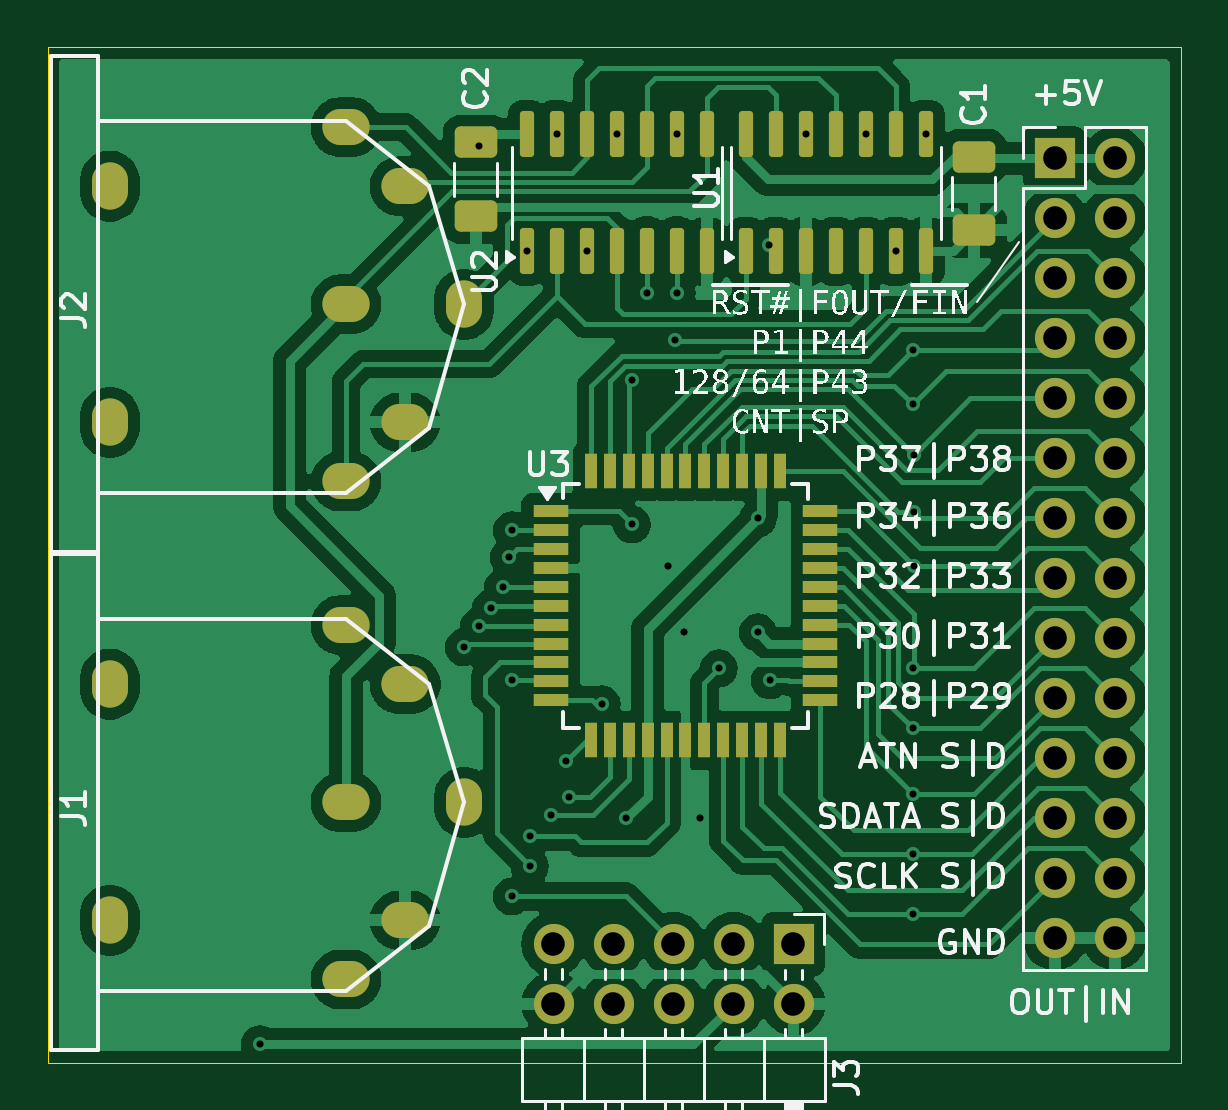
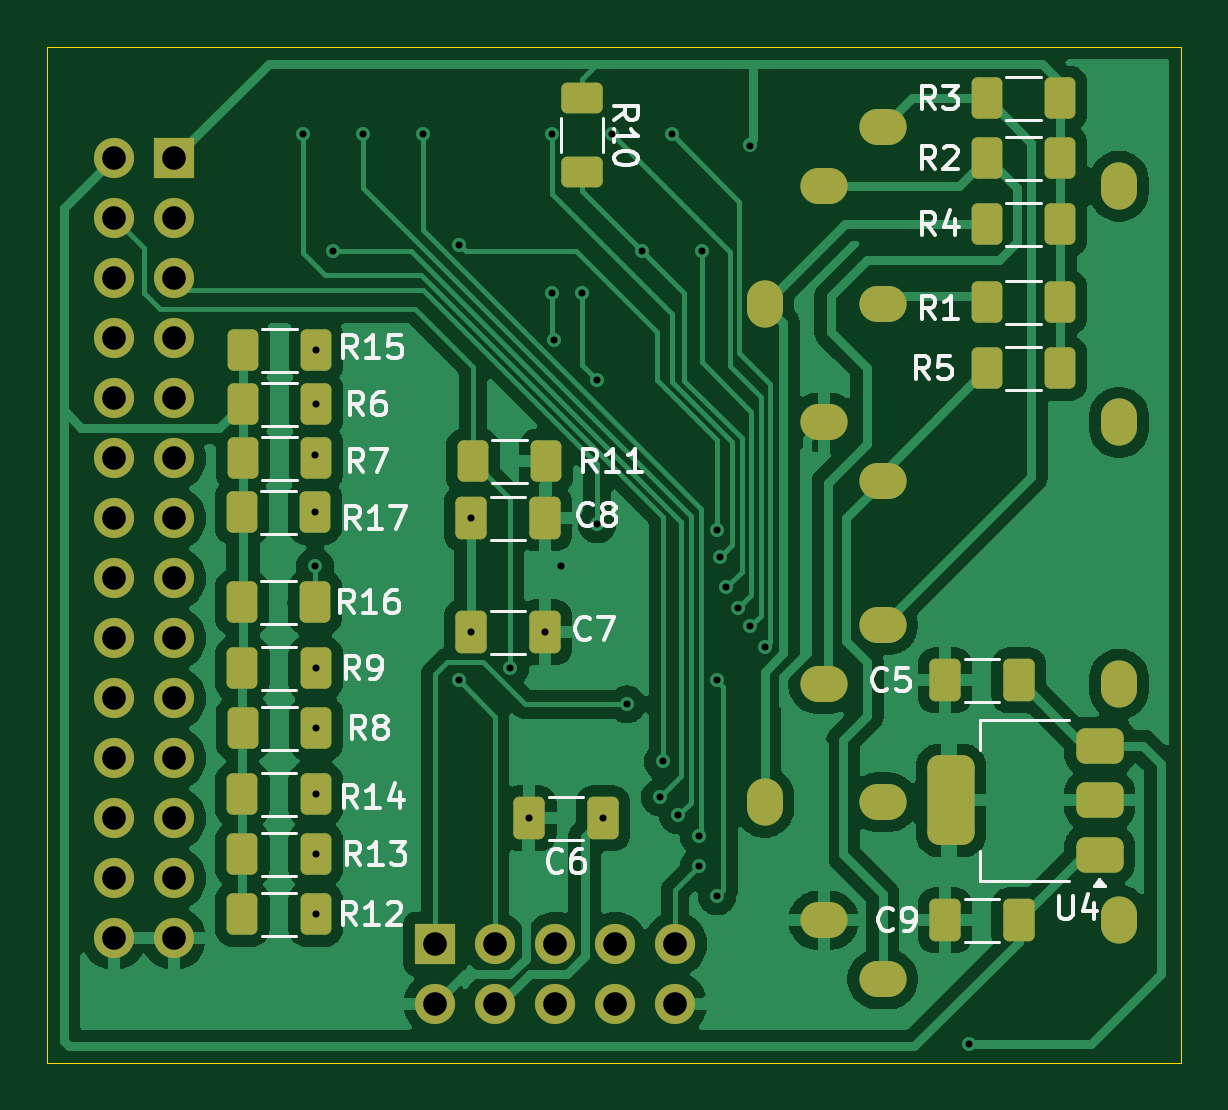
Circuit board: 10 layer files. Board 48.0 x 43.0 mm.
- bottom_copper: IEC_Extension-B_Cu.gbr (97488 bytes)
- bottom_mask: IEC_Extension-B_Mask.gbr (5064 bytes)
- paste: IEC_Extension-B_Paste.gbr (3469 bytes)
- bottom_silk: IEC_Extension-B_Silkscreen.gbr (34131 bytes)
- outline: IEC_Extension-Edge_Cuts.gbr (655 bytes)
- top_copper: IEC_Extension-F_Cu.gbr (117692 bytes)
- top_mask: IEC_Extension-F_Mask.gbr (4921 bytes)
- paste: IEC_Extension-F_Paste.gbr (3326 bytes)
- top_silk: IEC_Extension-F_Silkscreen.gbr (80153 bytes)
- drill: IEC_Extension.drl (2417 bytes)

=== bottom_copper: IEC_Extension-B_Cu.gbr (97488 bytes, source omitted) ===
=== bottom_mask: IEC_Extension-B_Mask.gbr ===
%TF.GenerationSoftware,KiCad,Pcbnew,8.0.7-8.0.7-0~ubuntu22.04.1*%
%TF.CreationDate,2024-12-25T22:08:59+01:00*%
%TF.ProjectId,IEC_Extension,4945435f-4578-4746-956e-73696f6e2e6b,rev?*%
%TF.SameCoordinates,Original*%
%TF.FileFunction,Soldermask,Bot*%
%TF.FilePolarity,Negative*%
%FSLAX46Y46*%
G04 Gerber Fmt 4.6, Leading zero omitted, Abs format (unit mm)*
G04 Created by KiCad (PCBNEW 8.0.7-8.0.7-0~ubuntu22.04.1) date 2024-12-25 22:08:59*
%MOMM*%
%LPD*%
G01*
G04 APERTURE LIST*
G04 Aperture macros list*
%AMRoundRect*
0 Rectangle with rounded corners*
0 $1 Rounding radius*
0 $2 $3 $4 $5 $6 $7 $8 $9 X,Y pos of 4 corners*
0 Add a 4 corners polygon primitive as box body*
4,1,4,$2,$3,$4,$5,$6,$7,$8,$9,$2,$3,0*
0 Add four circle primitives for the rounded corners*
1,1,$1+$1,$2,$3*
1,1,$1+$1,$4,$5*
1,1,$1+$1,$6,$7*
1,1,$1+$1,$8,$9*
0 Add four rect primitives between the rounded corners*
20,1,$1+$1,$2,$3,$4,$5,0*
20,1,$1+$1,$4,$5,$6,$7,0*
20,1,$1+$1,$6,$7,$8,$9,0*
20,1,$1+$1,$8,$9,$2,$3,0*%
G04 Aperture macros list end*
%ADD10RoundRect,0.250000X0.400000X0.625000X-0.400000X0.625000X-0.400000X-0.625000X0.400000X-0.625000X0*%
%ADD11O,2.000000X1.524000*%
%ADD12O,1.524000X2.000000*%
%ADD13RoundRect,0.375000X-0.625000X-0.375000X0.625000X-0.375000X0.625000X0.375000X-0.625000X0.375000X0*%
%ADD14RoundRect,0.500000X-0.500000X-1.400000X0.500000X-1.400000X0.500000X1.400000X-0.500000X1.400000X0*%
%ADD15R,1.700000X1.700000*%
%ADD16O,1.700000X1.700000*%
%ADD17RoundRect,0.250000X-0.412500X-0.650000X0.412500X-0.650000X0.412500X0.650000X-0.412500X0.650000X0*%
%ADD18RoundRect,0.250000X0.412500X0.650000X-0.412500X0.650000X-0.412500X-0.650000X0.412500X-0.650000X0*%
%ADD19RoundRect,0.250000X-0.625000X0.400000X-0.625000X-0.400000X0.625000X-0.400000X0.625000X0.400000X0*%
%ADD20RoundRect,0.250000X-0.400000X-0.625000X0.400000X-0.625000X0.400000X0.625000X-0.400000X0.625000X0*%
G04 APERTURE END LIST*
D10*
%TO.C,R17*%
X236272000Y-59690000D03*
X233172000Y-59690000D03*
%TD*%
%TO.C,R16*%
X236272000Y-63500000D03*
X233172000Y-63500000D03*
%TD*%
%TO.C,R9*%
X236246000Y-66294000D03*
X233146000Y-66294000D03*
%TD*%
%TO.C,R8*%
X236220000Y-68834000D03*
X233120000Y-68834000D03*
%TD*%
D11*
%TO.C,J2*%
X211636000Y-45880000D03*
X211636000Y-55880000D03*
X209136000Y-43380000D03*
X209136000Y-58380000D03*
D12*
X199136000Y-45880000D03*
X199136000Y-55880000D03*
D11*
X209136000Y-50880000D03*
D12*
X214136000Y-50880000D03*
%TD*%
D11*
%TO.C,J1*%
X211636000Y-66962000D03*
X211636000Y-76962000D03*
X209136000Y-64462000D03*
X209136000Y-79462000D03*
D12*
X199136000Y-66962000D03*
X199136000Y-76962000D03*
D11*
X209136000Y-71962000D03*
D12*
X214136000Y-71962000D03*
%TD*%
D13*
%TO.C,U4*%
X199948000Y-74182000D03*
X199948000Y-71882000D03*
D14*
X206248000Y-71882000D03*
D13*
X199948000Y-69582000D03*
%TD*%
D15*
%TO.C,J3*%
X228080000Y-77960000D03*
D16*
X228080000Y-80500000D03*
X225540000Y-77960000D03*
X225540000Y-80500000D03*
X223000000Y-77960000D03*
X223000000Y-80500000D03*
X220460000Y-77960000D03*
X220460000Y-80500000D03*
X217920000Y-77960000D03*
X217920000Y-80500000D03*
%TD*%
D17*
%TO.C,C9*%
X203377000Y-76962000D03*
X206502000Y-76962000D03*
%TD*%
D18*
%TO.C,C8*%
X226568000Y-59944000D03*
X223443000Y-59944000D03*
%TD*%
%TO.C,C7*%
X226568000Y-64770000D03*
X223443000Y-64770000D03*
%TD*%
D17*
%TO.C,C6*%
X220980000Y-72644000D03*
X224105000Y-72644000D03*
%TD*%
%TO.C,C5*%
X203377000Y-66802000D03*
X206502000Y-66802000D03*
%TD*%
D10*
%TO.C,R6*%
X236220000Y-55118000D03*
X233120000Y-55118000D03*
%TD*%
D19*
%TO.C,R10*%
X221869000Y-42164000D03*
X221869000Y-45264000D03*
%TD*%
D10*
%TO.C,R13*%
X236246000Y-74168000D03*
X233146000Y-74168000D03*
%TD*%
D20*
%TO.C,R4*%
X201624000Y-47498000D03*
X204724000Y-47498000D03*
%TD*%
D10*
%TO.C,R14*%
X233146000Y-71628000D03*
X236246000Y-71628000D03*
%TD*%
D20*
%TO.C,R1*%
X201624000Y-50800000D03*
X204724000Y-50800000D03*
%TD*%
%TO.C,R3*%
X204724000Y-42164000D03*
X201624000Y-42164000D03*
%TD*%
D10*
%TO.C,R15*%
X236220000Y-52832000D03*
X233120000Y-52832000D03*
%TD*%
D20*
%TO.C,R2*%
X201624000Y-44704000D03*
X204724000Y-44704000D03*
%TD*%
D10*
%TO.C,R11*%
X223393000Y-57531000D03*
X226493000Y-57531000D03*
%TD*%
%TO.C,R7*%
X236220000Y-57404000D03*
X233120000Y-57404000D03*
%TD*%
D20*
%TO.C,R5*%
X201624000Y-53594000D03*
X204724000Y-53594000D03*
%TD*%
D15*
%TO.C,J4*%
X239141000Y-44704000D03*
D16*
X241681000Y-44704000D03*
X239141000Y-47244000D03*
X241681000Y-47244000D03*
X239141000Y-49784000D03*
X241681000Y-49784000D03*
X239141000Y-52324000D03*
X241681000Y-52324000D03*
X239141000Y-54864000D03*
X241681000Y-54864000D03*
X239141000Y-57404000D03*
X241681000Y-57404000D03*
X239141000Y-59944000D03*
X241681000Y-59944000D03*
X239141000Y-62484000D03*
X241681000Y-62484000D03*
X239141000Y-65024000D03*
X241681000Y-65024000D03*
X239141000Y-67564000D03*
X241681000Y-67564000D03*
X239141000Y-70104000D03*
X241681000Y-70104000D03*
X239141000Y-72644000D03*
X241681000Y-72644000D03*
X239141000Y-75184000D03*
X241681000Y-75184000D03*
X239141000Y-77724000D03*
X241681000Y-77724000D03*
%TD*%
D10*
%TO.C,R12*%
X236246000Y-76708000D03*
X233146000Y-76708000D03*
%TD*%
M02*

=== paste: IEC_Extension-B_Paste.gbr ===
%TF.GenerationSoftware,KiCad,Pcbnew,8.0.7-8.0.7-0~ubuntu22.04.1*%
%TF.CreationDate,2024-12-25T22:08:59+01:00*%
%TF.ProjectId,IEC_Extension,4945435f-4578-4746-956e-73696f6e2e6b,rev?*%
%TF.SameCoordinates,Original*%
%TF.FileFunction,Paste,Bot*%
%TF.FilePolarity,Positive*%
%FSLAX46Y46*%
G04 Gerber Fmt 4.6, Leading zero omitted, Abs format (unit mm)*
G04 Created by KiCad (PCBNEW 8.0.7-8.0.7-0~ubuntu22.04.1) date 2024-12-25 22:08:59*
%MOMM*%
%LPD*%
G01*
G04 APERTURE LIST*
G04 Aperture macros list*
%AMRoundRect*
0 Rectangle with rounded corners*
0 $1 Rounding radius*
0 $2 $3 $4 $5 $6 $7 $8 $9 X,Y pos of 4 corners*
0 Add a 4 corners polygon primitive as box body*
4,1,4,$2,$3,$4,$5,$6,$7,$8,$9,$2,$3,0*
0 Add four circle primitives for the rounded corners*
1,1,$1+$1,$2,$3*
1,1,$1+$1,$4,$5*
1,1,$1+$1,$6,$7*
1,1,$1+$1,$8,$9*
0 Add four rect primitives between the rounded corners*
20,1,$1+$1,$2,$3,$4,$5,0*
20,1,$1+$1,$4,$5,$6,$7,0*
20,1,$1+$1,$6,$7,$8,$9,0*
20,1,$1+$1,$8,$9,$2,$3,0*%
G04 Aperture macros list end*
%ADD10RoundRect,0.250000X0.400000X0.625000X-0.400000X0.625000X-0.400000X-0.625000X0.400000X-0.625000X0*%
%ADD11RoundRect,0.375000X-0.625000X-0.375000X0.625000X-0.375000X0.625000X0.375000X-0.625000X0.375000X0*%
%ADD12RoundRect,0.500000X-0.500000X-1.400000X0.500000X-1.400000X0.500000X1.400000X-0.500000X1.400000X0*%
%ADD13RoundRect,0.250000X-0.412500X-0.650000X0.412500X-0.650000X0.412500X0.650000X-0.412500X0.650000X0*%
%ADD14RoundRect,0.250000X0.412500X0.650000X-0.412500X0.650000X-0.412500X-0.650000X0.412500X-0.650000X0*%
%ADD15RoundRect,0.250000X-0.625000X0.400000X-0.625000X-0.400000X0.625000X-0.400000X0.625000X0.400000X0*%
%ADD16RoundRect,0.250000X-0.400000X-0.625000X0.400000X-0.625000X0.400000X0.625000X-0.400000X0.625000X0*%
G04 APERTURE END LIST*
D10*
%TO.C,R17*%
X236272000Y-59690000D03*
X233172000Y-59690000D03*
%TD*%
%TO.C,R16*%
X236272000Y-63500000D03*
X233172000Y-63500000D03*
%TD*%
%TO.C,R9*%
X236246000Y-66294000D03*
X233146000Y-66294000D03*
%TD*%
%TO.C,R8*%
X236220000Y-68834000D03*
X233120000Y-68834000D03*
%TD*%
D11*
%TO.C,U4*%
X199948000Y-74182000D03*
X199948000Y-71882000D03*
D12*
X206248000Y-71882000D03*
D11*
X199948000Y-69582000D03*
%TD*%
D13*
%TO.C,C9*%
X203377000Y-76962000D03*
X206502000Y-76962000D03*
%TD*%
D14*
%TO.C,C8*%
X226568000Y-59944000D03*
X223443000Y-59944000D03*
%TD*%
%TO.C,C7*%
X226568000Y-64770000D03*
X223443000Y-64770000D03*
%TD*%
D13*
%TO.C,C6*%
X220980000Y-72644000D03*
X224105000Y-72644000D03*
%TD*%
%TO.C,C5*%
X203377000Y-66802000D03*
X206502000Y-66802000D03*
%TD*%
D10*
%TO.C,R6*%
X236220000Y-55118000D03*
X233120000Y-55118000D03*
%TD*%
D15*
%TO.C,R10*%
X221869000Y-42164000D03*
X221869000Y-45264000D03*
%TD*%
D10*
%TO.C,R13*%
X236246000Y-74168000D03*
X233146000Y-74168000D03*
%TD*%
D16*
%TO.C,R4*%
X201624000Y-47498000D03*
X204724000Y-47498000D03*
%TD*%
D10*
%TO.C,R14*%
X233146000Y-71628000D03*
X236246000Y-71628000D03*
%TD*%
D16*
%TO.C,R1*%
X201624000Y-50800000D03*
X204724000Y-50800000D03*
%TD*%
%TO.C,R3*%
X204724000Y-42164000D03*
X201624000Y-42164000D03*
%TD*%
D10*
%TO.C,R15*%
X236220000Y-52832000D03*
X233120000Y-52832000D03*
%TD*%
D16*
%TO.C,R2*%
X201624000Y-44704000D03*
X204724000Y-44704000D03*
%TD*%
D10*
%TO.C,R11*%
X223393000Y-57531000D03*
X226493000Y-57531000D03*
%TD*%
%TO.C,R7*%
X236220000Y-57404000D03*
X233120000Y-57404000D03*
%TD*%
D16*
%TO.C,R5*%
X201624000Y-53594000D03*
X204724000Y-53594000D03*
%TD*%
D10*
%TO.C,R12*%
X236246000Y-76708000D03*
X233146000Y-76708000D03*
%TD*%
M02*

=== bottom_silk: IEC_Extension-B_Silkscreen.gbr (34131 bytes, source omitted) ===
=== outline: IEC_Extension-Edge_Cuts.gbr ===
%TF.GenerationSoftware,KiCad,Pcbnew,8.0.7-8.0.7-0~ubuntu22.04.1*%
%TF.CreationDate,2024-12-25T22:08:59+01:00*%
%TF.ProjectId,IEC_Extension,4945435f-4578-4746-956e-73696f6e2e6b,rev?*%
%TF.SameCoordinates,Original*%
%TF.FileFunction,Profile,NP*%
%FSLAX46Y46*%
G04 Gerber Fmt 4.6, Leading zero omitted, Abs format (unit mm)*
G04 Created by KiCad (PCBNEW 8.0.7-8.0.7-0~ubuntu22.04.1) date 2024-12-25 22:08:59*
%MOMM*%
%LPD*%
G01*
G04 APERTURE LIST*
%TA.AperFunction,Profile*%
%ADD10C,0.050000*%
%TD*%
G04 APERTURE END LIST*
D10*
X196500000Y-40000000D02*
X244500000Y-40000000D01*
X244500000Y-83000000D01*
X196500000Y-83000000D01*
X196500000Y-40000000D01*
M02*

=== top_copper: IEC_Extension-F_Cu.gbr (117692 bytes, source omitted) ===
=== top_mask: IEC_Extension-F_Mask.gbr ===
%TF.GenerationSoftware,KiCad,Pcbnew,8.0.7-8.0.7-0~ubuntu22.04.1*%
%TF.CreationDate,2024-12-25T22:08:59+01:00*%
%TF.ProjectId,IEC_Extension,4945435f-4578-4746-956e-73696f6e2e6b,rev?*%
%TF.SameCoordinates,Original*%
%TF.FileFunction,Soldermask,Top*%
%TF.FilePolarity,Negative*%
%FSLAX46Y46*%
G04 Gerber Fmt 4.6, Leading zero omitted, Abs format (unit mm)*
G04 Created by KiCad (PCBNEW 8.0.7-8.0.7-0~ubuntu22.04.1) date 2024-12-25 22:08:59*
%MOMM*%
%LPD*%
G01*
G04 APERTURE LIST*
G04 Aperture macros list*
%AMRoundRect*
0 Rectangle with rounded corners*
0 $1 Rounding radius*
0 $2 $3 $4 $5 $6 $7 $8 $9 X,Y pos of 4 corners*
0 Add a 4 corners polygon primitive as box body*
4,1,4,$2,$3,$4,$5,$6,$7,$8,$9,$2,$3,0*
0 Add four circle primitives for the rounded corners*
1,1,$1+$1,$2,$3*
1,1,$1+$1,$4,$5*
1,1,$1+$1,$6,$7*
1,1,$1+$1,$8,$9*
0 Add four rect primitives between the rounded corners*
20,1,$1+$1,$2,$3,$4,$5,0*
20,1,$1+$1,$4,$5,$6,$7,0*
20,1,$1+$1,$6,$7,$8,$9,0*
20,1,$1+$1,$8,$9,$2,$3,0*%
G04 Aperture macros list end*
%ADD10O,2.000000X1.524000*%
%ADD11O,1.524000X2.000000*%
%ADD12R,1.500000X0.550000*%
%ADD13R,0.550000X1.500000*%
%ADD14R,1.700000X1.700000*%
%ADD15O,1.700000X1.700000*%
%ADD16RoundRect,0.250000X-0.650000X0.412500X-0.650000X-0.412500X0.650000X-0.412500X0.650000X0.412500X0*%
%ADD17RoundRect,0.150000X0.150000X-0.825000X0.150000X0.825000X-0.150000X0.825000X-0.150000X-0.825000X0*%
G04 APERTURE END LIST*
D10*
%TO.C,J2*%
X211636000Y-45880000D03*
X211636000Y-55880000D03*
X209136000Y-43380000D03*
X209136000Y-58380000D03*
D11*
X199136000Y-45880000D03*
X199136000Y-55880000D03*
D10*
X209136000Y-50880000D03*
D11*
X214136000Y-50880000D03*
%TD*%
D10*
%TO.C,J1*%
X211636000Y-66962000D03*
X211636000Y-76962000D03*
X209136000Y-64462000D03*
X209136000Y-79462000D03*
D11*
X199136000Y-66962000D03*
X199136000Y-76962000D03*
D10*
X209136000Y-71962000D03*
D11*
X214136000Y-71962000D03*
%TD*%
D12*
%TO.C,U3*%
X217807000Y-59642000D03*
X217807000Y-60442000D03*
X217807000Y-61242000D03*
X217807000Y-62042000D03*
X217807000Y-62842000D03*
X217807000Y-63642000D03*
X217807000Y-64442000D03*
X217807000Y-65242000D03*
X217807000Y-66042000D03*
X217807000Y-66842000D03*
X217807000Y-67642000D03*
D13*
X219507000Y-69342000D03*
X220307000Y-69342000D03*
X221107000Y-69342000D03*
X221907000Y-69342000D03*
X222707000Y-69342000D03*
X223507000Y-69342000D03*
X224307000Y-69342000D03*
X225107000Y-69342000D03*
X225907000Y-69342000D03*
X226707000Y-69342000D03*
X227507000Y-69342000D03*
D12*
X229207000Y-67642000D03*
X229207000Y-66842000D03*
X229207000Y-66042000D03*
X229207000Y-65242000D03*
X229207000Y-64442000D03*
X229207000Y-63642000D03*
X229207000Y-62842000D03*
X229207000Y-62042000D03*
X229207000Y-61242000D03*
X229207000Y-60442000D03*
X229207000Y-59642000D03*
D13*
X227507000Y-57942000D03*
X226707000Y-57942000D03*
X225907000Y-57942000D03*
X225107000Y-57942000D03*
X224307000Y-57942000D03*
X223507000Y-57942000D03*
X222707000Y-57942000D03*
X221907000Y-57942000D03*
X221107000Y-57942000D03*
X220307000Y-57942000D03*
X219507000Y-57942000D03*
%TD*%
D14*
%TO.C,J3*%
X228080000Y-77960000D03*
D15*
X228080000Y-80500000D03*
X225540000Y-77960000D03*
X225540000Y-80500000D03*
X223000000Y-77960000D03*
X223000000Y-80500000D03*
X220460000Y-77960000D03*
X220460000Y-80500000D03*
X217920000Y-77960000D03*
X217920000Y-80500000D03*
%TD*%
D16*
%TO.C,C2*%
X214630000Y-44030500D03*
X214630000Y-47155500D03*
%TD*%
%TO.C,C1*%
X235712000Y-44627000D03*
X235712000Y-47752000D03*
%TD*%
D17*
%TO.C,U1*%
X226060000Y-48638000D03*
X227330000Y-48638000D03*
X228600000Y-48638000D03*
X229870000Y-48638000D03*
X231140000Y-48638000D03*
X232410000Y-48638000D03*
X233680000Y-48638000D03*
X233680000Y-43688000D03*
X232410000Y-43688000D03*
X231140000Y-43688000D03*
X229870000Y-43688000D03*
X228600000Y-43688000D03*
X227330000Y-43688000D03*
X226060000Y-43688000D03*
%TD*%
%TO.C,U2*%
X216789000Y-43688000D03*
X218059000Y-43688000D03*
X219329000Y-43688000D03*
X220599000Y-43688000D03*
X221869000Y-43688000D03*
X223139000Y-43688000D03*
X224409000Y-43688000D03*
X224409000Y-48638000D03*
X223139000Y-48638000D03*
X221869000Y-48638000D03*
X220599000Y-48638000D03*
X219329000Y-48638000D03*
X218059000Y-48638000D03*
X216789000Y-48638000D03*
%TD*%
D14*
%TO.C,J4*%
X239141000Y-44704000D03*
D15*
X241681000Y-44704000D03*
X239141000Y-47244000D03*
X241681000Y-47244000D03*
X239141000Y-49784000D03*
X241681000Y-49784000D03*
X239141000Y-52324000D03*
X241681000Y-52324000D03*
X239141000Y-54864000D03*
X241681000Y-54864000D03*
X239141000Y-57404000D03*
X241681000Y-57404000D03*
X239141000Y-59944000D03*
X241681000Y-59944000D03*
X239141000Y-62484000D03*
X241681000Y-62484000D03*
X239141000Y-65024000D03*
X241681000Y-65024000D03*
X239141000Y-67564000D03*
X241681000Y-67564000D03*
X239141000Y-70104000D03*
X241681000Y-70104000D03*
X239141000Y-72644000D03*
X241681000Y-72644000D03*
X239141000Y-75184000D03*
X241681000Y-75184000D03*
X239141000Y-77724000D03*
X241681000Y-77724000D03*
%TD*%
M02*

=== paste: IEC_Extension-F_Paste.gbr (3326 bytes, source withheld) ===
=== top_silk: IEC_Extension-F_Silkscreen.gbr (80153 bytes, source omitted) ===
=== drill: IEC_Extension.drl ===
M48
; DRILL file {KiCad 8.0.7-8.0.7-0~ubuntu22.04.1} date 2024-12-25T22:09:00+0100
; FORMAT={-:-/ absolute / inch / decimal}
; #@! TF.CreationDate,2024-12-25T22:09:00+01:00
; #@! TF.GenerationSoftware,Kicad,Pcbnew,8.0.7-8.0.7-0~ubuntu22.04.1
; #@! TF.FileFunction,MixedPlating,1,2
FMAT,2
INCH
; #@! TA.AperFunction,Plated,PTH,ViaDrill
T1C0.0118
; #@! TA.AperFunction,Plated,PTH,ComponentDrill
T2C0.0300
; #@! TA.AperFunction,Plated,PTH,ComponentDrill
T3C0.0394
%
G90
G05
T1
X8.09Y-3.2362
X8.43Y-2.575
X8.455Y-1.7385
X8.455Y-2.54
X8.475Y-2.51
X8.495Y-2.475
X8.505Y-2.425
X8.51Y-2.38
X8.51Y-2.63
X8.51Y-2.99
X8.535Y-1.9149
X8.54Y-2.89
X8.54Y-2.94
X8.575Y-2.855
X8.585Y-1.72
X8.6Y-2.765
X8.605Y-2.825
X8.635Y-1.9149
X8.66Y-2.67
X8.685Y-1.72
X8.7Y-2.86
X8.71Y-2.13
X8.71Y-2.37
X8.735Y-1.985
X8.77Y-2.44
X8.7819Y-2.0619
X8.785Y-1.72
X8.785Y-1.985
X8.797Y-2.55
X8.823Y-2.86
X8.855Y-2.61
X8.92Y-2.36
X8.92Y-2.55
X8.9395Y-1.9043
X8.94Y-2.63
X9.0Y-1.72
X9.1Y-1.72
X9.15Y-1.9149
X9.178Y-2.71
X9.178Y-2.08
X9.178Y-2.17
X9.179Y-2.61
X9.179Y-2.82
X9.179Y-2.92
X9.179Y-3.02
X9.18Y-2.44
X9.18Y-2.35
X9.18Y-2.2544
X9.2Y-1.72
T3
X8.5795Y-3.0693
X8.5795Y-3.1693
X8.6795Y-3.0693
X8.6795Y-3.1693
X8.7795Y-3.0693
X8.7795Y-3.1693
X8.8795Y-3.0693
X8.8795Y-3.1693
X8.9795Y-3.0693
X8.9795Y-3.1693
X9.415Y-1.76
X9.415Y-1.86
X9.415Y-1.96
X9.415Y-2.06
X9.415Y-2.16
X9.415Y-2.26
X9.415Y-2.36
X9.415Y-2.46
X9.415Y-2.56
X9.415Y-2.66
X9.415Y-2.76
X9.415Y-2.86
X9.415Y-2.96
X9.415Y-3.06
X9.515Y-1.76
X9.515Y-1.86
X9.515Y-1.96
X9.515Y-2.06
X9.515Y-2.16
X9.515Y-2.26
X9.515Y-2.36
X9.515Y-2.46
X9.515Y-2.56
X9.515Y-2.66
X9.515Y-2.76
X9.515Y-2.86
X9.515Y-2.96
X9.515Y-3.06
T2
G00X7.84Y-1.7977
M15
G01X7.84Y-1.8149
M16
G05
G00X7.84Y-2.1914
M15
G01X7.84Y-2.2086
M16
G05
G00X7.84Y-2.6277
M15
G01X7.84Y-2.6449
M16
G05
G00X7.84Y-3.0214
M15
G01X7.84Y-3.0386
M16
G05
G00X8.2443Y-1.7079
M15
G01X8.2231Y-1.7079
M16
G05
G00X8.2443Y-2.0031
M15
G01X8.2231Y-2.0031
M16
G05
G00X8.2443Y-2.2984
M15
G01X8.2231Y-2.2984
M16
G05
G00X8.2443Y-2.5379
M15
G01X8.2231Y-2.5379
M16
G05
G00X8.2443Y-2.8331
M15
G01X8.2231Y-2.8331
M16
G05
G00X8.2443Y-3.1284
M15
G01X8.2231Y-3.1284
M16
G05
G00X8.3427Y-1.8063
M15
G01X8.3215Y-1.8063
M16
G05
G00X8.3427Y-2.2
M15
G01X8.3215Y-2.2
M16
G05
G00X8.3427Y-2.6363
M15
G01X8.3215Y-2.6363
M16
G05
G00X8.3427Y-3.03
M15
G01X8.3215Y-3.03
M16
G05
G00X8.4306Y-1.9945
M15
G01X8.4306Y-2.0118
M16
G05
G00X8.4306Y-2.8245
M15
G01X8.4306Y-2.8418
M16
G05
M30

